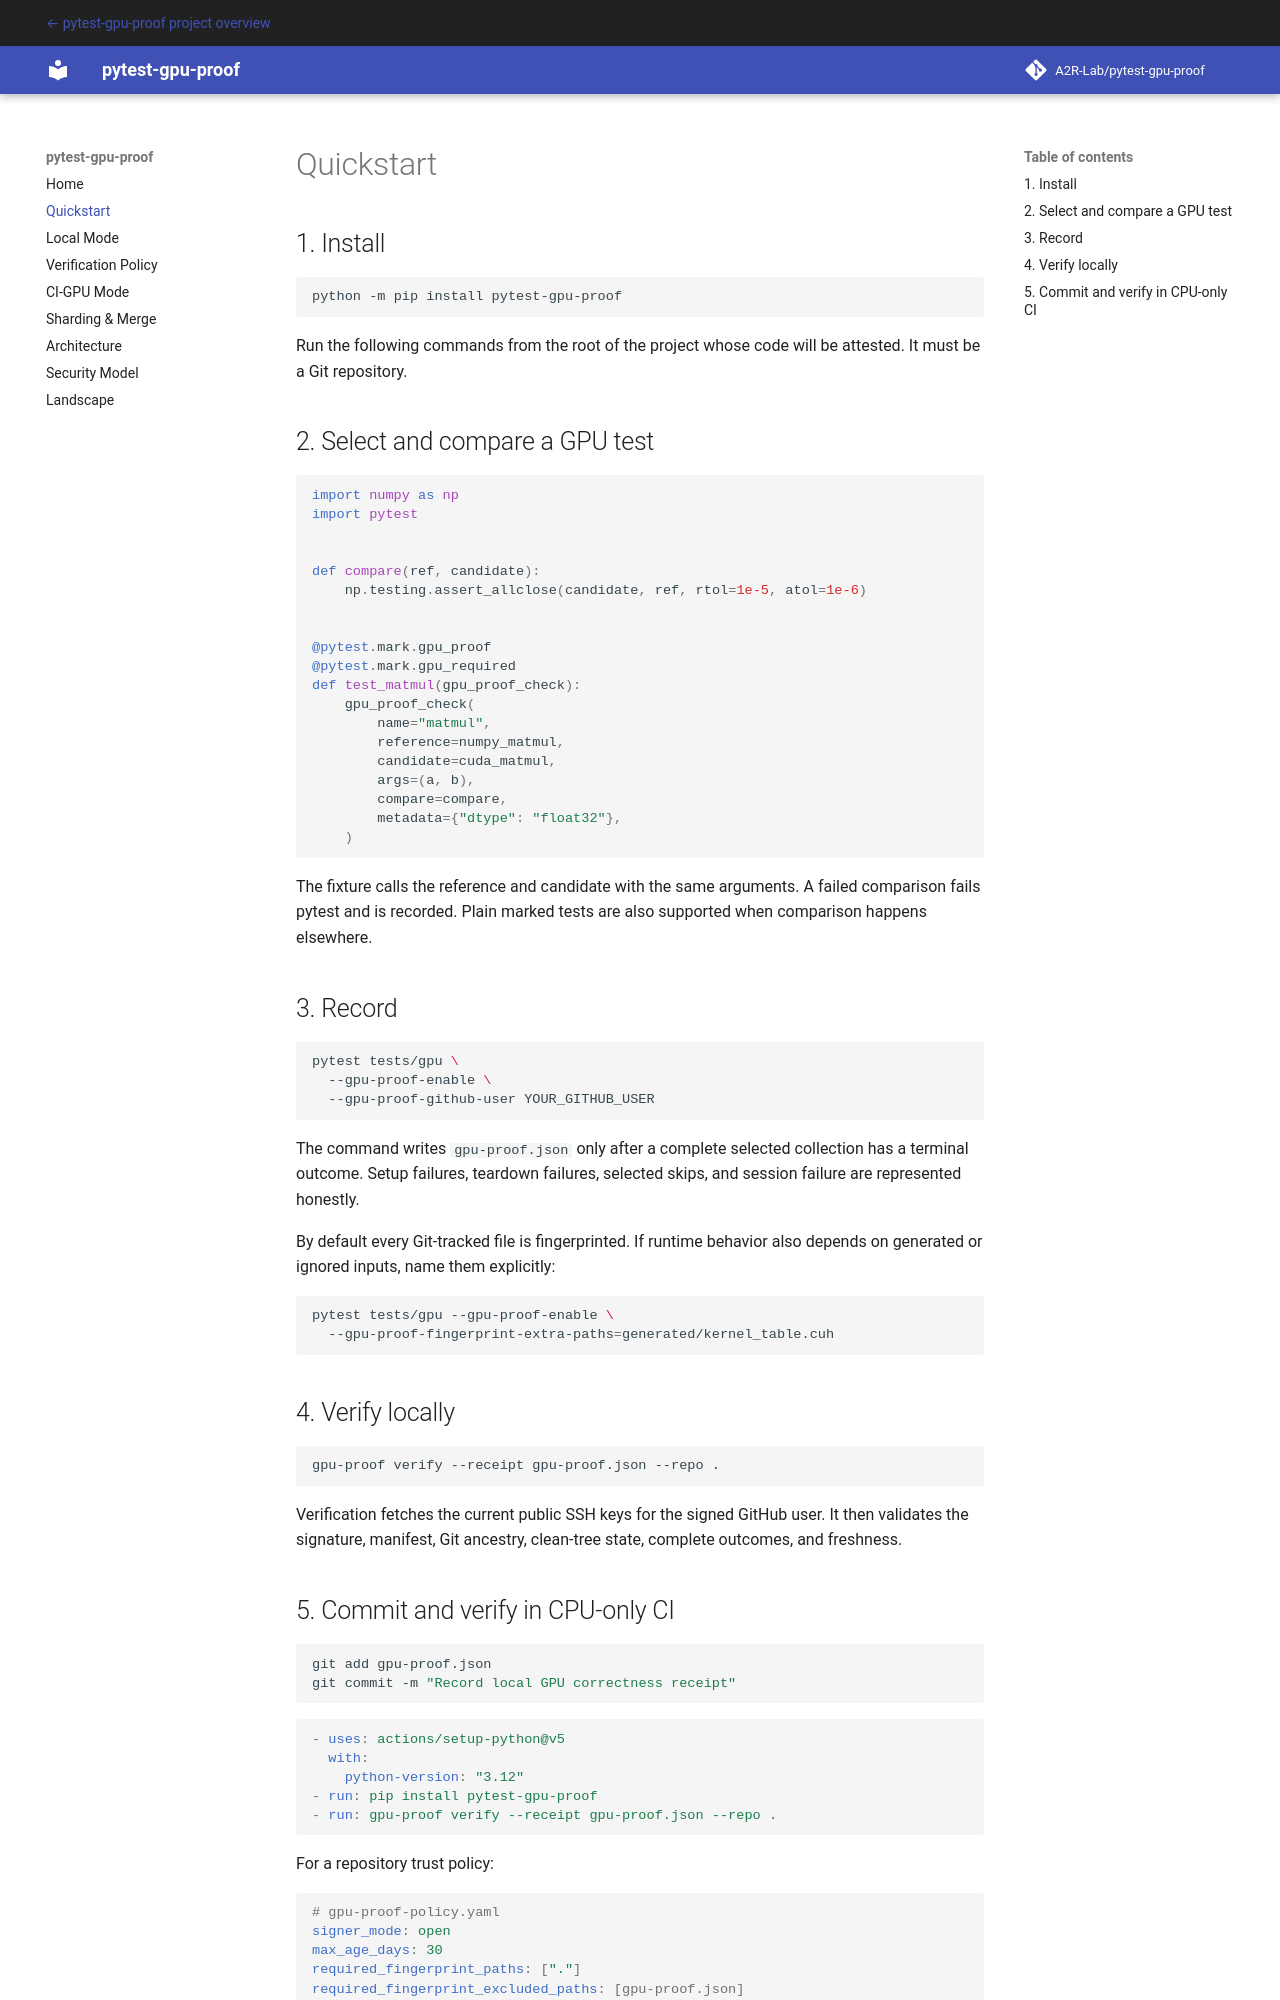

repository: A2R-Lab/pytest-gpu-proof · page: docs/quickstart/index.html · generator: mkdocs

# Quickstart

## 1. Install

```bash
python -m pip install pytest-gpu-proof
```

Run the following commands from the root of the project whose code will be
attested. It must be a Git repository.

## 2. Select and compare a GPU test

```python
import numpy as np
import pytest


def compare(ref, candidate):
    np.testing.assert_allclose(candidate, ref, rtol=1e-5, atol=1e-6)


@pytest.mark.gpu_proof
@pytest.mark.gpu_required
def test_matmul(gpu_proof_check):
    gpu_proof_check(
        name="matmul",
        reference=numpy_matmul,
        candidate=cuda_matmul,
        args=(a, b),
        compare=compare,
        metadata={"dtype": "float32"},
    )
```

The fixture calls the reference and candidate with the same arguments. A
failed comparison fails pytest and is recorded. Plain marked tests are also
supported when comparison happens elsewhere.

## 3. Record

```bash
pytest tests/gpu \
  --gpu-proof-enable \
  --gpu-proof-github-user YOUR_GITHUB_USER
```

The command writes `gpu-proof.json` only after a complete selected collection
has a terminal outcome. Setup failures, teardown failures, selected skips, and
session failure are represented honestly.

By default every Git-tracked file is fingerprinted. If runtime behavior also
depends on generated or ignored inputs, name them explicitly:

```bash
pytest tests/gpu --gpu-proof-enable \
  --gpu-proof-fingerprint-extra-paths=generated/kernel_table.cuh
```

## 4. Verify locally

```bash
gpu-proof verify --receipt gpu-proof.json --repo .
```

Verification fetches the current public SSH keys for the signed GitHub user.
It then validates the signature, manifest, Git ancestry, clean-tree state,
complete outcomes, and freshness.
